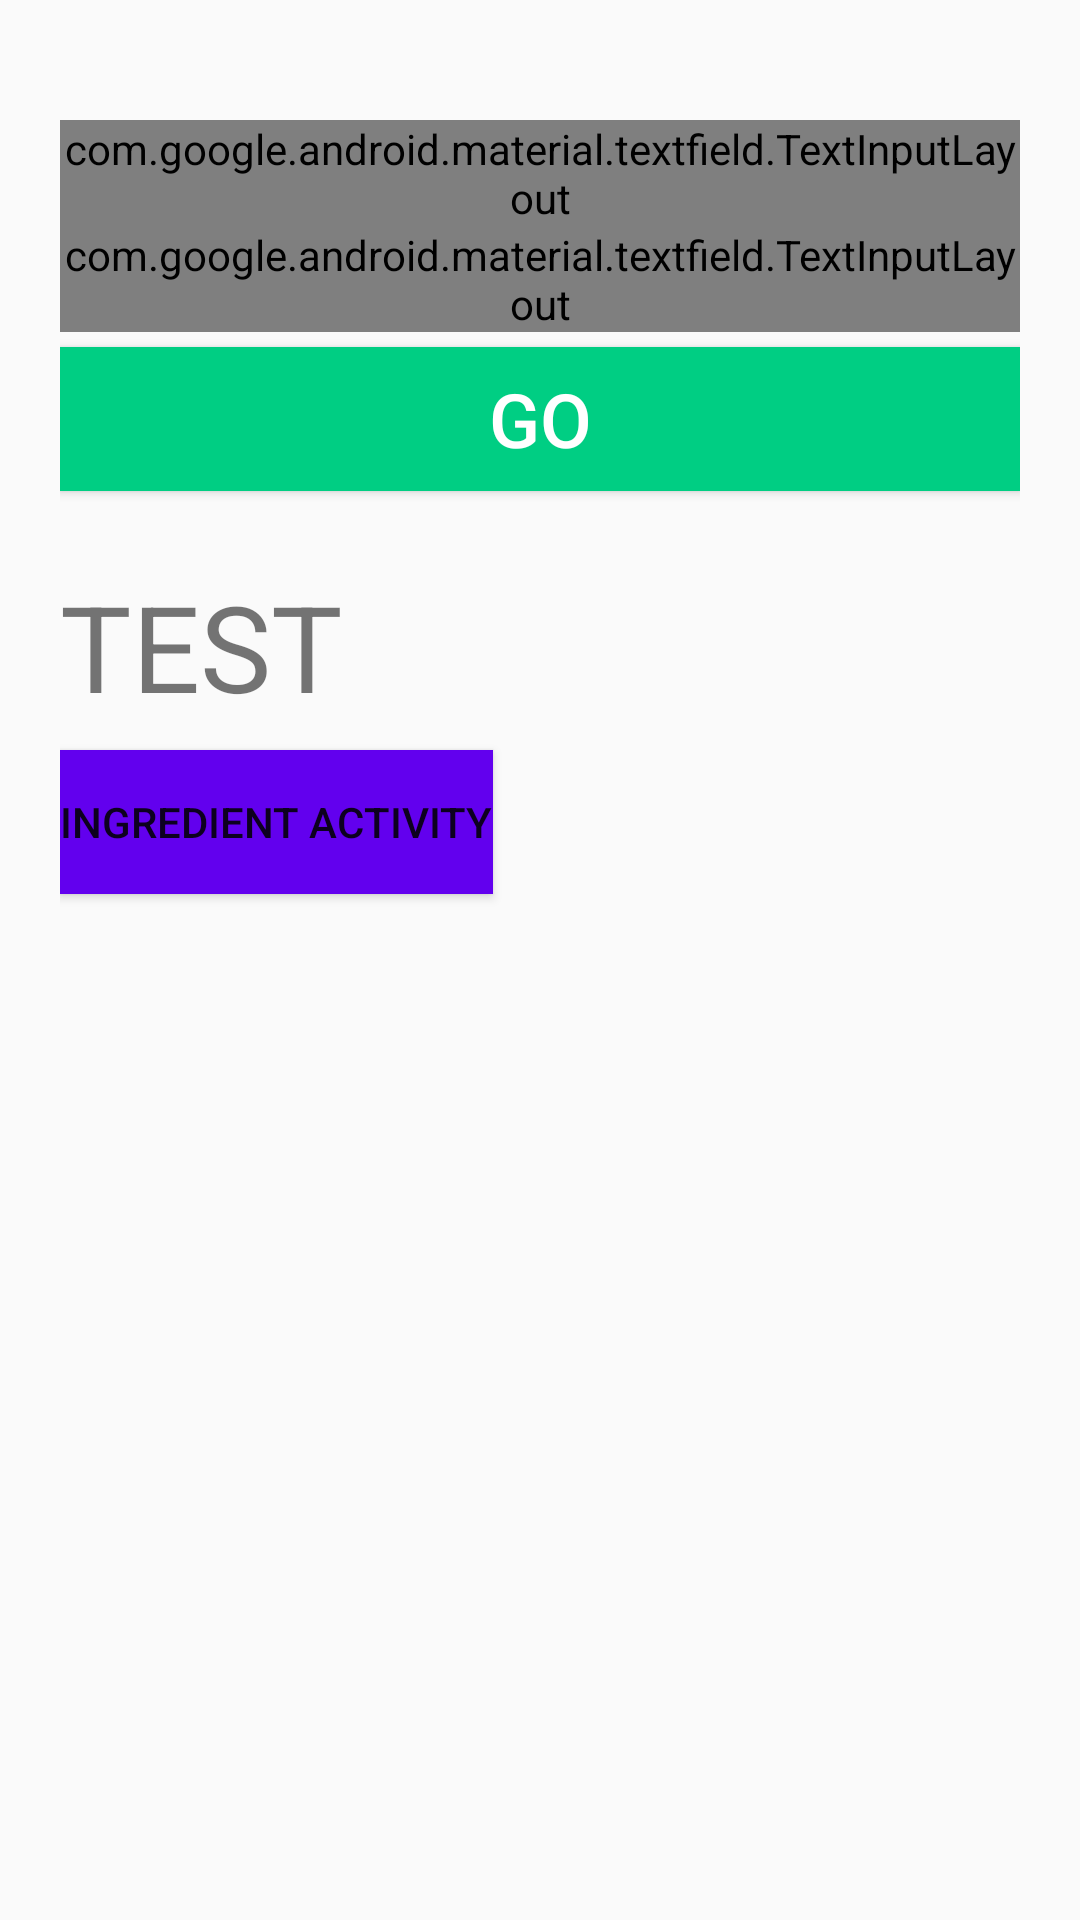

Here is an Android app screen rendered from its layout file. Give the layout XML and the strings, colors and styles it references.
<!-- AndroidManifest.xml: application theme Theme.HealthBoost -->
<!-- res/layout/activity_main.xml -->
<?xml version="1.0" encoding="utf-8"?>
<LinearLayout
    xmlns:android="http://schemas.android.com/apk/res/android"
    xmlns:app="http://schemas.android.com/apk/res-auto"
    xmlns:tools="http://schemas.android.com/tools"
    android:layout_width="match_parent"
    android:layout_height="match_parent"
    android:padding="20dp"
    tools:context=".MainActivity"
    android:orientation="vertical">


    <LinearLayout
        android:layout_width="match_parent"
        android:layout_height="wrap_content"
        android:layout_marginTop="20dp"
        android:layout_marginBottom="20dp"
        android:orientation="vertical"
        tools:ignore="MissingConstraints">

        <com.google.android.material.textfield.TextInputLayout

            style="@style/Widget.MaterialComponents.TextInputLayout.OutlinedBox"
            android:layout_width="match_parent"
            android:layout_height="wrap_content"
            android:hint="weight">

            <com.google.android.material.textfield.TextInputEditText
                android:id="@+id/weight"
                android:layout_width="match_parent"
                android:layout_height="wrap_content"
                android:lines="1" />

        </com.google.android.material.textfield.TextInputLayout>

        <com.google.android.material.textfield.TextInputLayout
            style="@style/Widget.MaterialComponents.TextInputLayout.OutlinedBox"
            android:layout_width="match_parent"
            android:layout_height="wrap_content"
            android:hint="height">

            <com.google.android.material.textfield.TextInputEditText
                android:id="@+id/height"
                android:layout_width="match_parent"
                android:layout_height="wrap_content"
                android:inputType="text" />

        </com.google.android.material.textfield.TextInputLayout>

        <Button
            android:id="@+id/submit"
            android:layout_width="match_parent"
            android:layout_height="wrap_content"
            android:layout_marginTop="5dp"
            android:layout_marginBottom="5dp"
            android:background="#00CE83"
            android:text="Go"
            android:textColor="@color/white"
            android:textSize="25sp" />


    </LinearLayout>



    <TextView
        android:id="@+id/result"
        android:layout_width="wrap_content"
        android:layout_height="wrap_content"
        android:textSize="40sp"
        android:text="TEST"/>




    <Button
        android:id="@+id/button_ingredientPage"
        android:layout_width="wrap_content"
        android:layout_height="wrap_content"
        android:layout_marginTop="8dp"
        android:background="@color/purple_500"
        android:text="ingredient Activity"
        app:layout_constraintEnd_toEndOf="parent"
        app:layout_constraintHorizontal_bias="0.5"
        app:layout_constraintTop_toTopOf="parent"

        />
</LinearLayout>
<!-- resources referenced by this layout -->
<resources>
  <color name="purple_500">#FF6200EE</color>
  <color name="white">#FFFFFFFF</color>
  <style name="Theme.HealthBoost" parent="Theme.AppCompat.Light.DarkActionBar">
          
          <item name="colorPrimary">@color/purple_500</item>
          <item name="colorPrimaryDark">@color/purple_700</item>
          <item name="colorAccent">@color/teal_200</item>
          
      </style>
  <color name="purple_700">#FF3700B3</color>
  <color name="teal_200">#FF03DAC5</color>
</resources>
